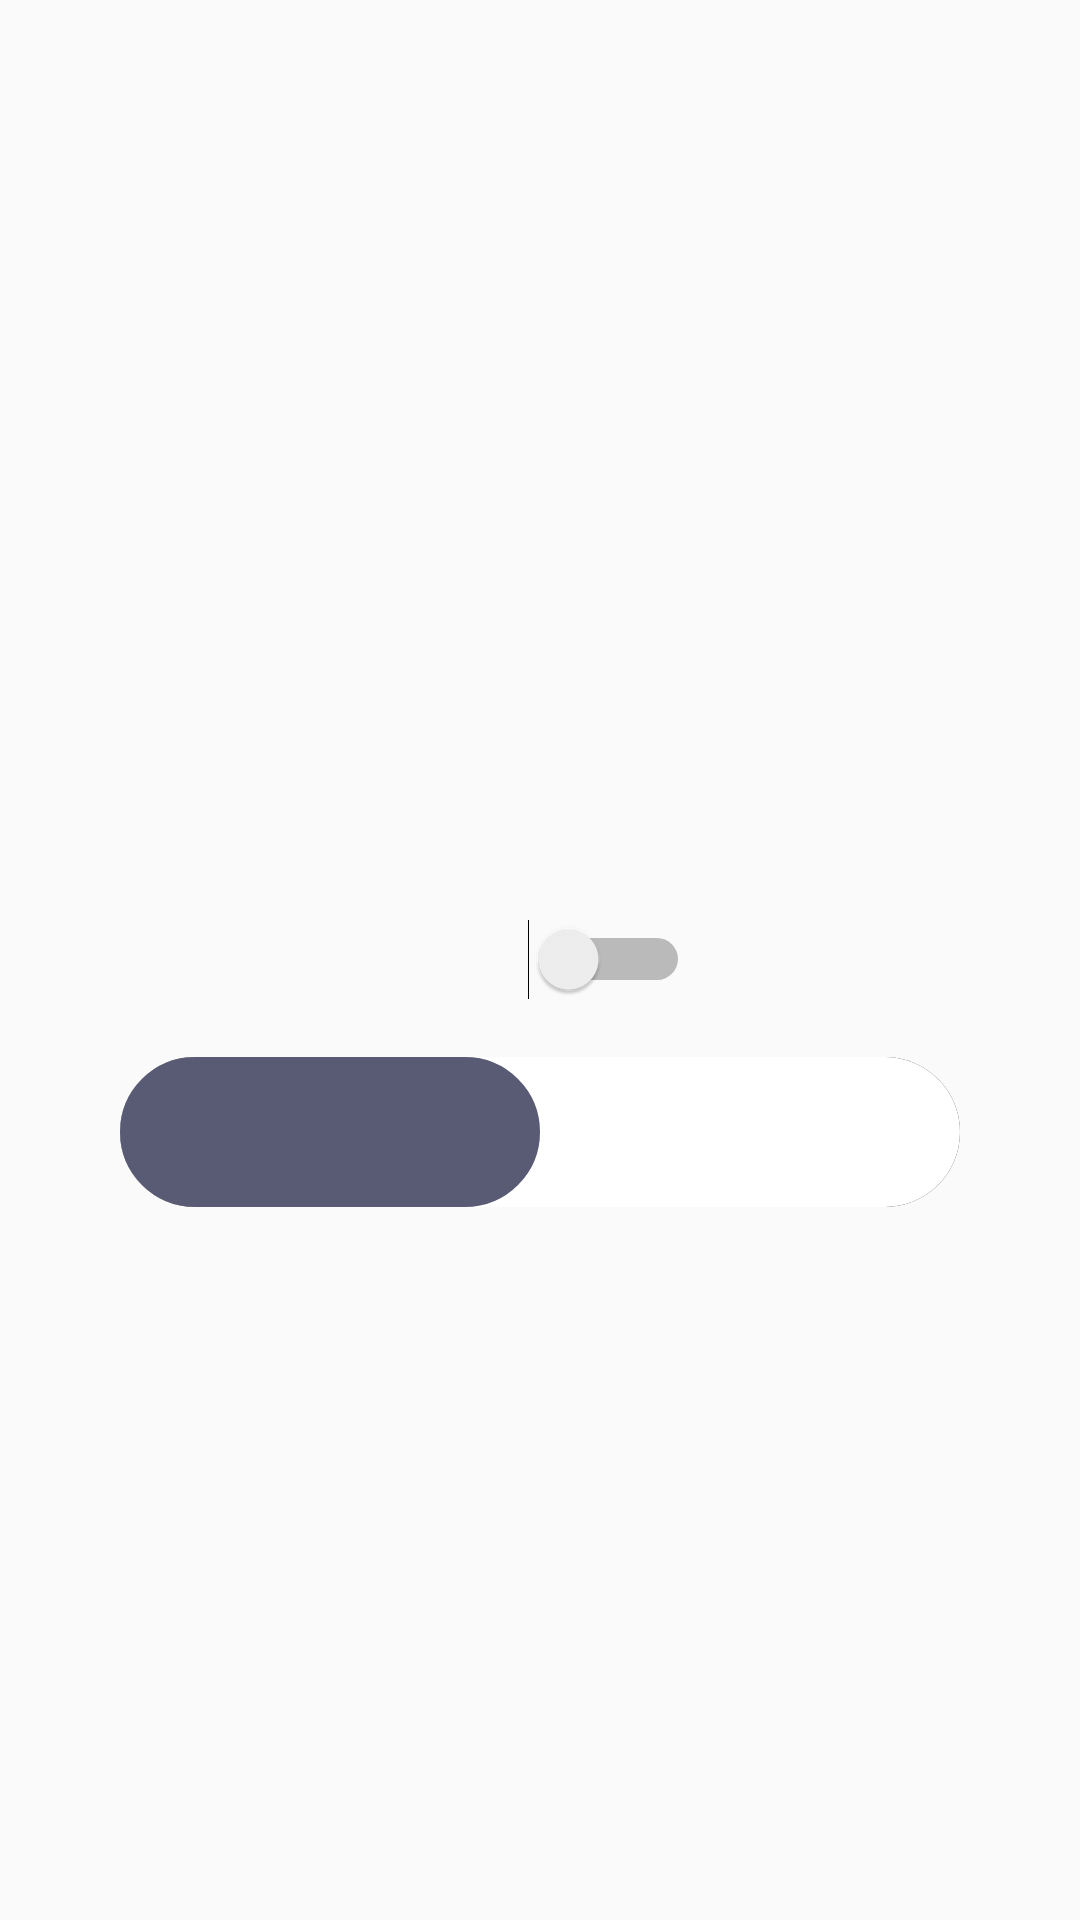

Produce the Android XML layout that renders to this screen, including the resource entries it uses.
<!-- AndroidManifest.xml: application theme AppTheme -->
<!-- res/layout/fragment_login.xml -->
<RelativeLayout xmlns:android="http://schemas.android.com/apk/res/android"
    xmlns:tools="http://schemas.android.com/tools" android:layout_width="match_parent"
    android:layout_height="match_parent" android:paddingLeft="16dp"
    android:paddingRight="16dp"
    android:paddingTop="16dp"
    android:paddingBottom="16dp" >

    <Switch
        android:id="@+id/default_switch"
        android:layout_width="100dp"
        android:layout_height="wrap_content"
        android:textOn="ON"
        android:layout_centerInParent="true"
        android:textOff="OFF"/>
    <TextView
        android:id="@+id/tvStateDefault"
        android:layout_below="@+id/default_switch"
        android:layout_width="wrap_content"
        android:layout_height="wrap_content"
        android:layout_centerHorizontal="true"/>

    <Switch
        android:id="@+id/mySwitch"
        android:layout_below="@+id/tvStateDefault"
        android:layout_width="wrap_content"
        android:layout_height="wrap_content"
        android:textOn="ON"
        android:background="@drawable/shadow"
        android:thumb="@drawable/customswitchselector"
        android:track="@drawable/custom_track"
        android:textOff="OFF"
        android:layout_centerHorizontal="true"/>
    <TextView
        android:id="@+id/tvState"
        android:layout_below="@+id/mySwitch"
        android:layout_width="wrap_content"
        android:layout_height="wrap_content"
        android:layout_centerHorizontal="true"/>
</RelativeLayout>
<!-- resources referenced by this layout -->
<resources>
  <!-- drawable custom_track (drawable) -->
  <shape xmlns:android="http://schemas.android.com/apk/res/android"
      android:shape="rectangle"
      android:visible="true"
      android:dither="true"
      android:useLevel="false">
      <gradient
          android:startColor="@color/white"
          android:endColor="@color/white"
          android:angle="270"/>
      <corners
          android:radius="50dp"/>
      <size
          android:width="263dp"
          android:height="50dp" />
  </shape>
  <!-- drawable customswitchselector (drawable) -->
  <?xml version="1.0" encoding="utf-8"?>
  <selector xmlns:android="http://schemas.android.com/apk/res/android" >
      <item android:state_checked="true">
          <shape
              android:shape="rectangle"
              android:visible="true"
              android:dither="true"
              android:useLevel="false">
              <gradient
                  android:startColor="@color/colorPrimary"
                  android:endColor="@color/colorPrimary"
                  android:angle="270"/>
              <corners
                  android:radius="50dp"/>
              <size
                  android:width="139.9dp"
                  android:height="50dp" />
              <stroke
                  android:width="4dp"
                  android:color="@color/colorPrimary"/>
          </shape>
      </item>
      <item android:state_checked="false">
          <shape
              android:shape="rectangle"
              android:visible="true"
              android:dither="true"
              android:useLevel="false">
              <gradient
                  android:startColor="@color/colorPrimary"
                  android:endColor="@color/colorPrimary"
                  android:angle="270"/>
              <corners
                  android:radius="50dp"/>
              <size
                  android:width="139.9dp"
                  android:height="50dp" />
              <stroke
                  android:width="4dp"
                  android:color="@color/colorPrimary"/>
          </shape>
      </item>
  </selector>
  <!-- drawable shadow (drawable) -->
  <shape android:shape="rectangle"
      xmlns:android="http://schemas.android.com/apk/res/android">
  
      <solid android:color="@color/black_alpha"/>
      <corners android:radius="50dp"/>
  
  </shape>
  <style name="AppTheme" parent="Theme.AppCompat.Light.NoActionBar">
          
          <item name="colorPrimary">@color/colorPrimary</item>
          <item name="colorPrimaryDark">@color/colorPrimaryDark</item>
          <item name="colorAccent">@color/colorAccent</item>
          <item name="android:statusBarColor">@android:color/transparent</item>
          <item name="android:windowTranslucentStatus">true</item>
  
      </style>
  <color name="white">#ffffff</color>
  <color name="colorPrimary">#595a74</color>
  <color name="black_alpha">#D8000000</color>
  <color name="colorPrimaryDark">#242f41</color>
  <color name="colorAccent">#FF4081</color>
</resources>
